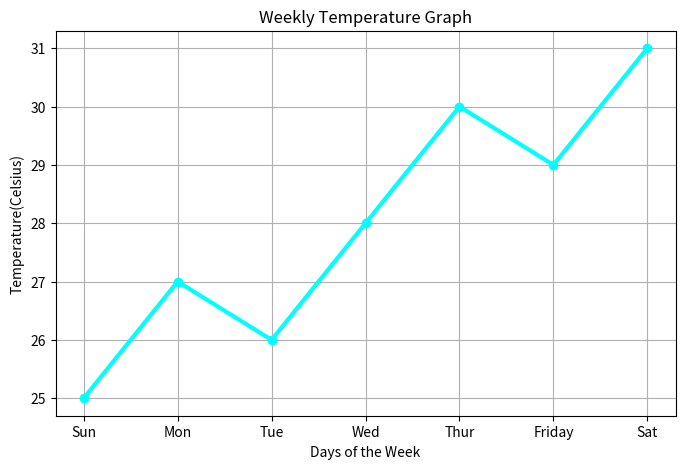

This figure's Python source:
import matplotlib.pyplot as plt
days = ["Sun","Mon","Tue","Wed","Thur","Friday","Sat"]
temp = [25, 27, 26, 28, 30, 29, 31]
plt.figure(figsize=(8,5))
plt.plot(days,temp,marker='o',color='cyan',linestyle='-',linewidth=3)
plt.title("Weekly Temperature Graph")
plt.xlabel("Days of the Week")
plt.ylabel("Temperature(Celsius)")
plt.grid(True)
plt.show()